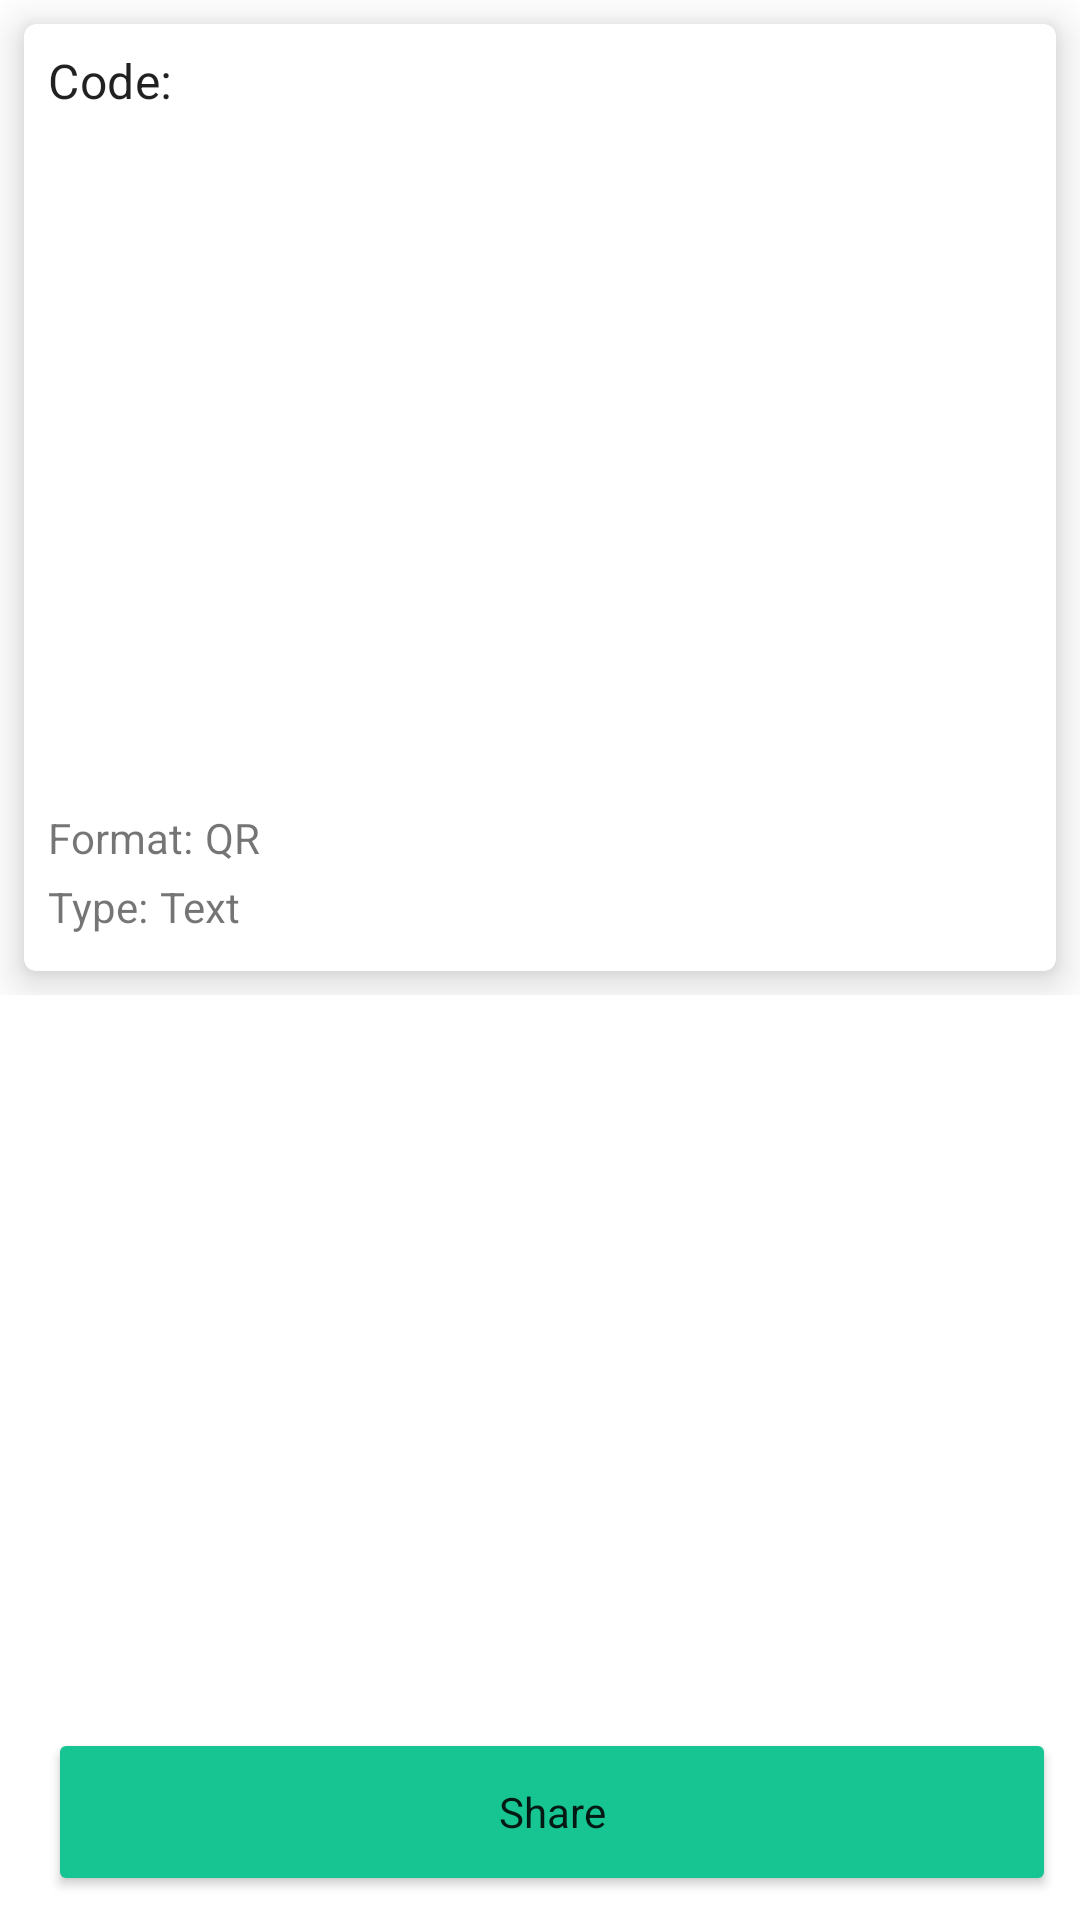

Layout XML and referenced resources for this Android screen:
<!-- AndroidManifest.xml: application theme AppTheme -->
<!-- res/layout/activity_scan_result.xml -->
<?xml version="1.0" encoding="utf-8"?>
<androidx.coordinatorlayout.widget.CoordinatorLayout xmlns:android="http://schemas.android.com/apk/res/android"
    xmlns:app="http://schemas.android.com/apk/res-auto"
    xmlns:tools="http://schemas.android.com/tools"
    android:layout_width="match_parent"
    android:layout_height="match_parent"
    tools:context=".ScanResultActivity">

    <ScrollView
        android:layout_width="match_parent"
        android:layout_height="match_parent"
        android:layout_marginBottom="72dp">

        <RelativeLayout
            android:layout_width="match_parent"
            android:layout_height="wrap_content">

            <androidx.cardview.widget.CardView
                android:id="@+id/code_result_card_view"
                android:layout_width="match_parent"
                android:layout_height="wrap_content"
                android:layout_marginStart="8dp"
                android:layout_marginTop="8dp"
                android:layout_marginEnd="8dp"
                android:layout_marginBottom="8dp"
                app:cardCornerRadius="4dp"
                app:cardElevation="8dp">

                <LinearLayout
                    android:layout_width="match_parent"
                    android:layout_height="match_parent"
                    android:orientation="vertical"
                    android:padding="8dp">

                    <TextView
                        android:id="@+id/scan_result_text_view"
                        style="@style/TextAppearance.MaterialComponents.Subtitle1"
                        android:layout_width="wrap_content"
                        android:layout_height="wrap_content"
                        android:text="Code: " />

                    <ImageView
                        android:id="@+id/scan_result_image_view"
                        android:layout_width="200dp"
                        android:layout_height="200dp"
                        android:layout_gravity="center_horizontal"
                        android:layout_marginTop="16dp"
                        android:scaleType="centerCrop" />

                    <LinearLayout
                        android:layout_width="match_parent"
                        android:layout_height="wrap_content"
                        android:layout_marginTop="16dp"
                        android:orientation="horizontal">

                        <TextView
                            android:layout_width="wrap_content"
                            android:layout_height="wrap_content"
                            android:text="@string/format" />

                        <TextView
                            android:id="@+id/result_format_text_view"
                            android:layout_width="wrap_content"
                            android:layout_height="wrap_content"
                            android:layout_marginStart="4dp"
                            android:text="QR" />

                    </LinearLayout>

                    <LinearLayout
                        android:layout_width="match_parent"
                        android:layout_height="wrap_content"
                        android:layout_marginTop="4dp"
                        android:orientation="horizontal">

                        <TextView
                            android:layout_width="wrap_content"
                            android:layout_height="wrap_content"
                            android:text="@string/type" />

                        <TextView
                            android:id="@+id/result_type_text_view"
                            android:layout_width="wrap_content"
                            android:layout_height="wrap_content"
                            android:layout_marginStart="4dp"
                            android:layout_marginBottom="4dp"
                            android:text="Text" />

                    </LinearLayout>

                </LinearLayout>

            </androidx.cardview.widget.CardView>

        </RelativeLayout>

    </ScrollView>

    <LinearLayout
        android:layout_width="match_parent"
        android:layout_height="wrap_content"
        android:layout_gravity="bottom"
        android:layout_marginStart="8dp"
        android:layout_marginEnd="8dp"
        android:layout_marginBottom="8dp"
        android:gravity="center"
        android:orientation="horizontal">

        <Button
            android:id="@+id/product_search_button"
            android:layout_width="0dp"
            android:layout_height="56dp"
            style="@style/AppTheme.Buttons"
            android:text="Search product"
            android:layout_weight="1"
            android:visibility="gone" />

        <Button
            android:id="@+id/open_browser_button"
            android:layout_width="0dp"
            android:layout_height="56dp"
            style="@style/AppTheme.Buttons"
            android:text="Open in browser"
            android:layout_weight="1"
            android:visibility="gone" />

        <Button
            android:id="@+id/send_sms_button"
            android:layout_width="0dp"
            android:layout_height="56dp"
            style="@style/AppTheme.Buttons"
            android:text="Send SMS"
            android:layout_weight="1"
            android:visibility="gone" />

        <Button
            android:id="@+id/search_button"
            android:layout_width="0dp"
            android:layout_height="56dp"
            style="@style/AppTheme.Buttons"
            android:text="Search"
            android:layout_weight="1"
            android:visibility="gone" />

        <Button
            android:id="@+id/dial_button"
            android:layout_width="0dp"
            android:layout_height="56dp"
            style="@style/AppTheme.Buttons"
            android:text="Dial number"
            android:layout_weight="1"
            android:visibility="gone" />

        <Button
            android:id="@+id/send_email_button"
            android:layout_width="0dp"
            android:layout_height="56dp"
            style="@style/AppTheme.Buttons"
            android:text="Send email"
            android:layout_weight="1"
            android:visibility="gone" />

        <Button
            android:id="@+id/add_contact_button"
            android:layout_width="0dp"
            android:layout_height="56dp"
            style="@style/AppTheme.Buttons"
            android:text="Add contact"
            android:layout_weight="1"
            android:visibility="gone" />

        <Button
            android:id="@+id/add_event_button"
            android:layout_width="0dp"
            android:layout_height="56dp"
            style="@style/AppTheme.Buttons"
            android:text="Add to calendar"
            android:layout_weight="1"
            android:visibility="gone" />

        <Button
            android:id="@+id/share_button"
            android:layout_width="0dp"
            android:layout_height="56dp"
            android:layout_marginStart="8dp"
            style="@style/AppTheme.Buttons"
            android:text="Share"
            android:layout_weight="1"/>

    </LinearLayout>

</androidx.coordinatorlayout.widget.CoordinatorLayout>
<!-- resources referenced by this layout -->
<resources>
  <string name="format">Format: </string>
  <string name="type">Type: </string>
  <style name="AppTheme.Buttons">
          <item name="backgroundTint">@color/colorSecondary</item>
          <item name="android:textAllCaps">false</item>
      </style>
  <style name="AppTheme" parent="Theme.MaterialComponents.Light.DarkActionBar">
          
          <item name="colorPrimary">@color/colorPrimary</item>
          <item name="colorPrimaryDark">@color/colorPrimaryDark</item>
          <item name="colorSecondary">@color/colorSecondary</item>
      </style>
  <color name="colorSecondary">#16C591</color>
  <color name="colorPrimary">#3A454F</color>
  <color name="colorPrimaryDark">#3A454F</color>
</resources>
